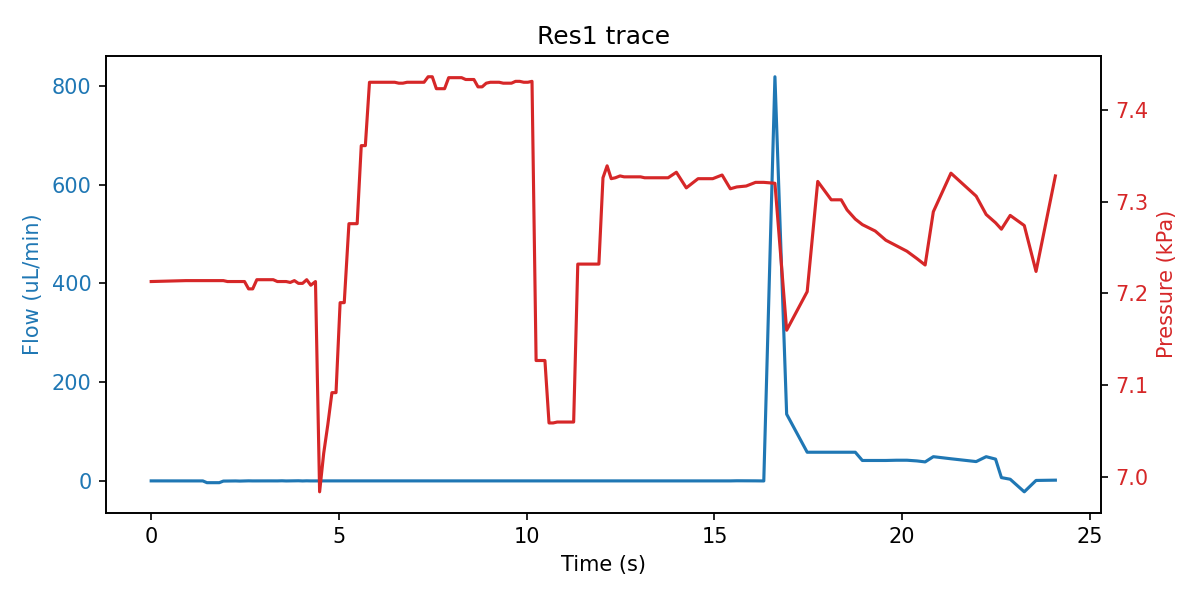

Source data for this figure (header and first rows):
sep=; 
Time of day; Time (s); SF06_5: (); 4VM02: V1 state; V2 state; V3 state; V4 state; SPS_1: Volume (ul); 4AM01:  1:P15585 (kPa); 1:Comp. Temp (C); 
14:27:46; 0; -0.067; 1; 1; 2; 15; 94.08; 7.213; 21.26; 
14:27:46; 0.922; -0.033; 1; 1; 6; 15; 94.09; 7.214; 21.26; 
14:27:47; 1.141; -0.133; 1; 1; 6; 15; 94.09; 7.214; 21.26; 
14:27:47; 1.375; -0.133; 1; 1; 6; 15; 94.09; 7.214; 21.26; 
14:27:47; 1.485; -3.700; 1; 1; 1; 15; 94.08; 7.214; 21.26; 
14:27:47; 1.594; -3.700; 1; 1; 1; 15; 94.08; 7.214; 21.26; 
14:27:47; 1.703; -3.700; 1; 1; 5; 15; 94.08; 7.214; 21.26; 
14:27:47; 1.813; -3.700; 1; 1; 5; 15; 94.08; 7.214; 21.26; 
14:27:47; 1.922; -0.467; 1; 1; 5; 15; 94.08; 7.214; 21.26; 
14:27:48; 2.031; -0.300; 1; 1; 2; 15; 94.08; 7.213; 21.26; 
14:27:48; 2.141; -0.300; 1; 1; 2; 15; 94.08; 7.213; 21.26; 
14:27:48; 2.25; -0.167; 1; 1; 2; 15; 94.08; 7.213; 21.26; 
14:27:48; 2.36; -0.467; 1; 1; 2; 15; 94.08; 7.213; 21.26; 
14:27:48; 2.485; -0.200; 1; 1; 2; 15; 94.08; 7.213; 21.26; 
14:27:48; 2.594; 0.033; 1; 1; 2; 15; 94.08; 7.205; 21.26; 
14:27:48; 2.703; -0.133; 1; 1; 2; 15; 94.08; 7.205; 21.26; 
14:27:48; 2.813; -0.067; 1; 1; 2; 15; 96.09; 7.215; 21.26; 
14:27:48; 2.922; -0.067; 1; 1; 2; 15; 96.09; 7.215; 21.26; 
14:27:49; 3.031; -0.133; 1; 1; 2; 15; 98.62; 7.215; 21.26; 
14:27:49; 3.141; -0.067; 1; 1; 2; 15; 98.62; 7.215; 21.26; 
14:27:49; 3.25; -0.133; 1; 1; 2; 15; 98.62; 7.215; 21.26; 
14:27:49; 3.36; -0.100; 1; 1; 2; 15; 100.1; 7.213; 21.26; 
14:27:49; 3.485; 0.133; 1; 1; 2; 15; 100.1; 7.213; 21.26; 
14:27:49; 3.594; -0.200; 1; 1; 2; 15; 100.1; 7.213; 21.26; 
14:27:49; 3.703; -0.100; 5; 1; 2; 15; 100.3; 7.212; 21.26; 
14:27:49; 3.813; 0.067; 5; 1; 2; 15; 100.5; 7.214; 21.26; 
14:27:49; 3.922; 0.167; 5; 1; 2; 15; 100.6; 7.211; 21.26; 
14:27:50; 4.031; -0.200; 5; 1; 2; 15; 100.6; 7.211; 21.26; 
14:27:50; 4.141; 0.067; 5; 1; 2; 15; 100.2; 7.215; 21.26; 
14:27:50; 4.25; -0.133; 5; 1; 2; 15; 100.1; 7.209; 21.26; 
14:27:50; 4.375; -0.067; 5; 1; 2; 15; 99.7; 7.213; 21.26; 
14:27:50; 4.485; -0.067; 5; 1; 2; 15; 98.34; 6.984; 21.26; 
14:27:50; 4.594; -0.067; 3; 1; 2; 15; 97.8; 7.026; 21.26; 
14:27:50; 4.703; -0.067; 3; 1; 2; 15; 97.21; 7.057; 21.26; 
14:27:50; 4.813; -0.067; 3; 1; 2; 15; 96.4; 7.092; 21.26; 
14:27:50; 4.922; 0.100; 3; 1; 2; 15; 96.4; 7.092; 21.26; 
14:27:51; 5.031; 0.100; 3; 1; 2; 15; 94.18; 7.190; 21.26; 
14:27:51; 5.141; 0.100; 3; 1; 2; 15; 94.18; 7.190; 21.26; 
14:27:51; 5.266; 0.100; 3; 1; 2; 15; 92.07; 7.276; 21.26; 
14:27:51; 5.375; 0.100; 3; 1; 2; 15; 92.07; 7.276; 21.26; 
14:27:51; 5.485; 0.100; 3; 1; 2; 15; 92.07; 7.276; 21.26; 
14:27:51; 5.594; -0.200; 3; 1; 2; 15; 89.85; 7.361; 21.26; 
14:27:51; 5.703; -0.200; 3; 1; 2; 15; 89.85; 7.361; 21.26; 
14:27:51; 5.813; -0.200; 3; 1; 2; 15; 88.16; 7.430; 21.26; 
14:27:51; 5.922; -0.200; 7; 1; 2; 15; 88.16; 7.430; 21.26; 
14:27:52; 6.031; -0.200; 7; 1; 2; 15; 88.16; 7.430; 21.26; 
14:27:52; 6.141; -0.200; 7; 1; 2; 15; 87.95; 7.430; 21.26; 
14:27:52; 6.25; -0.200; 7; 1; 2; 15; 87.95; 7.430; 21.26; 
14:27:52; 6.375; -0.200; 7; 1; 2; 15; 87.95; 7.430; 21.26; 
14:27:52; 6.485; -0.200; 7; 1; 2; 15; 87.95; 7.430; 21.26; 
14:27:52; 6.594; -0.200; 7; 1; 2; 15; 87.84; 7.429; 21.26; 
14:27:52; 6.703; -0.200; 7; 1; 2; 15; 87.84; 7.429; 21.26; 
14:27:52; 6.813; -0.200; 1; 1; 2; 15; 87.84; 7.430; 21.26; 
14:27:52; 6.922; -0.200; 1; 1; 2; 15; 87.84; 7.430; 21.26; 
14:27:53; 7.047; -0.200; 1; 1; 2; 15; 87.82; 7.430; 21.26; 
14:27:53; 7.156; -0.200; 1; 1; 2; 15; 87.95; 7.430; 21.26; 
14:27:53; 7.266; -0.200; 1; 1; 2; 15; 87.95; 7.430; 21.26; 
14:27:53; 7.375; -0.200; 1; 1; 2; 15; 88.9; 7.436; 21.26; 
14:27:53; 7.485; 0.000; 1; 1; 2; 15; 88.9; 7.436; 21.26; 
... 91 more rows
